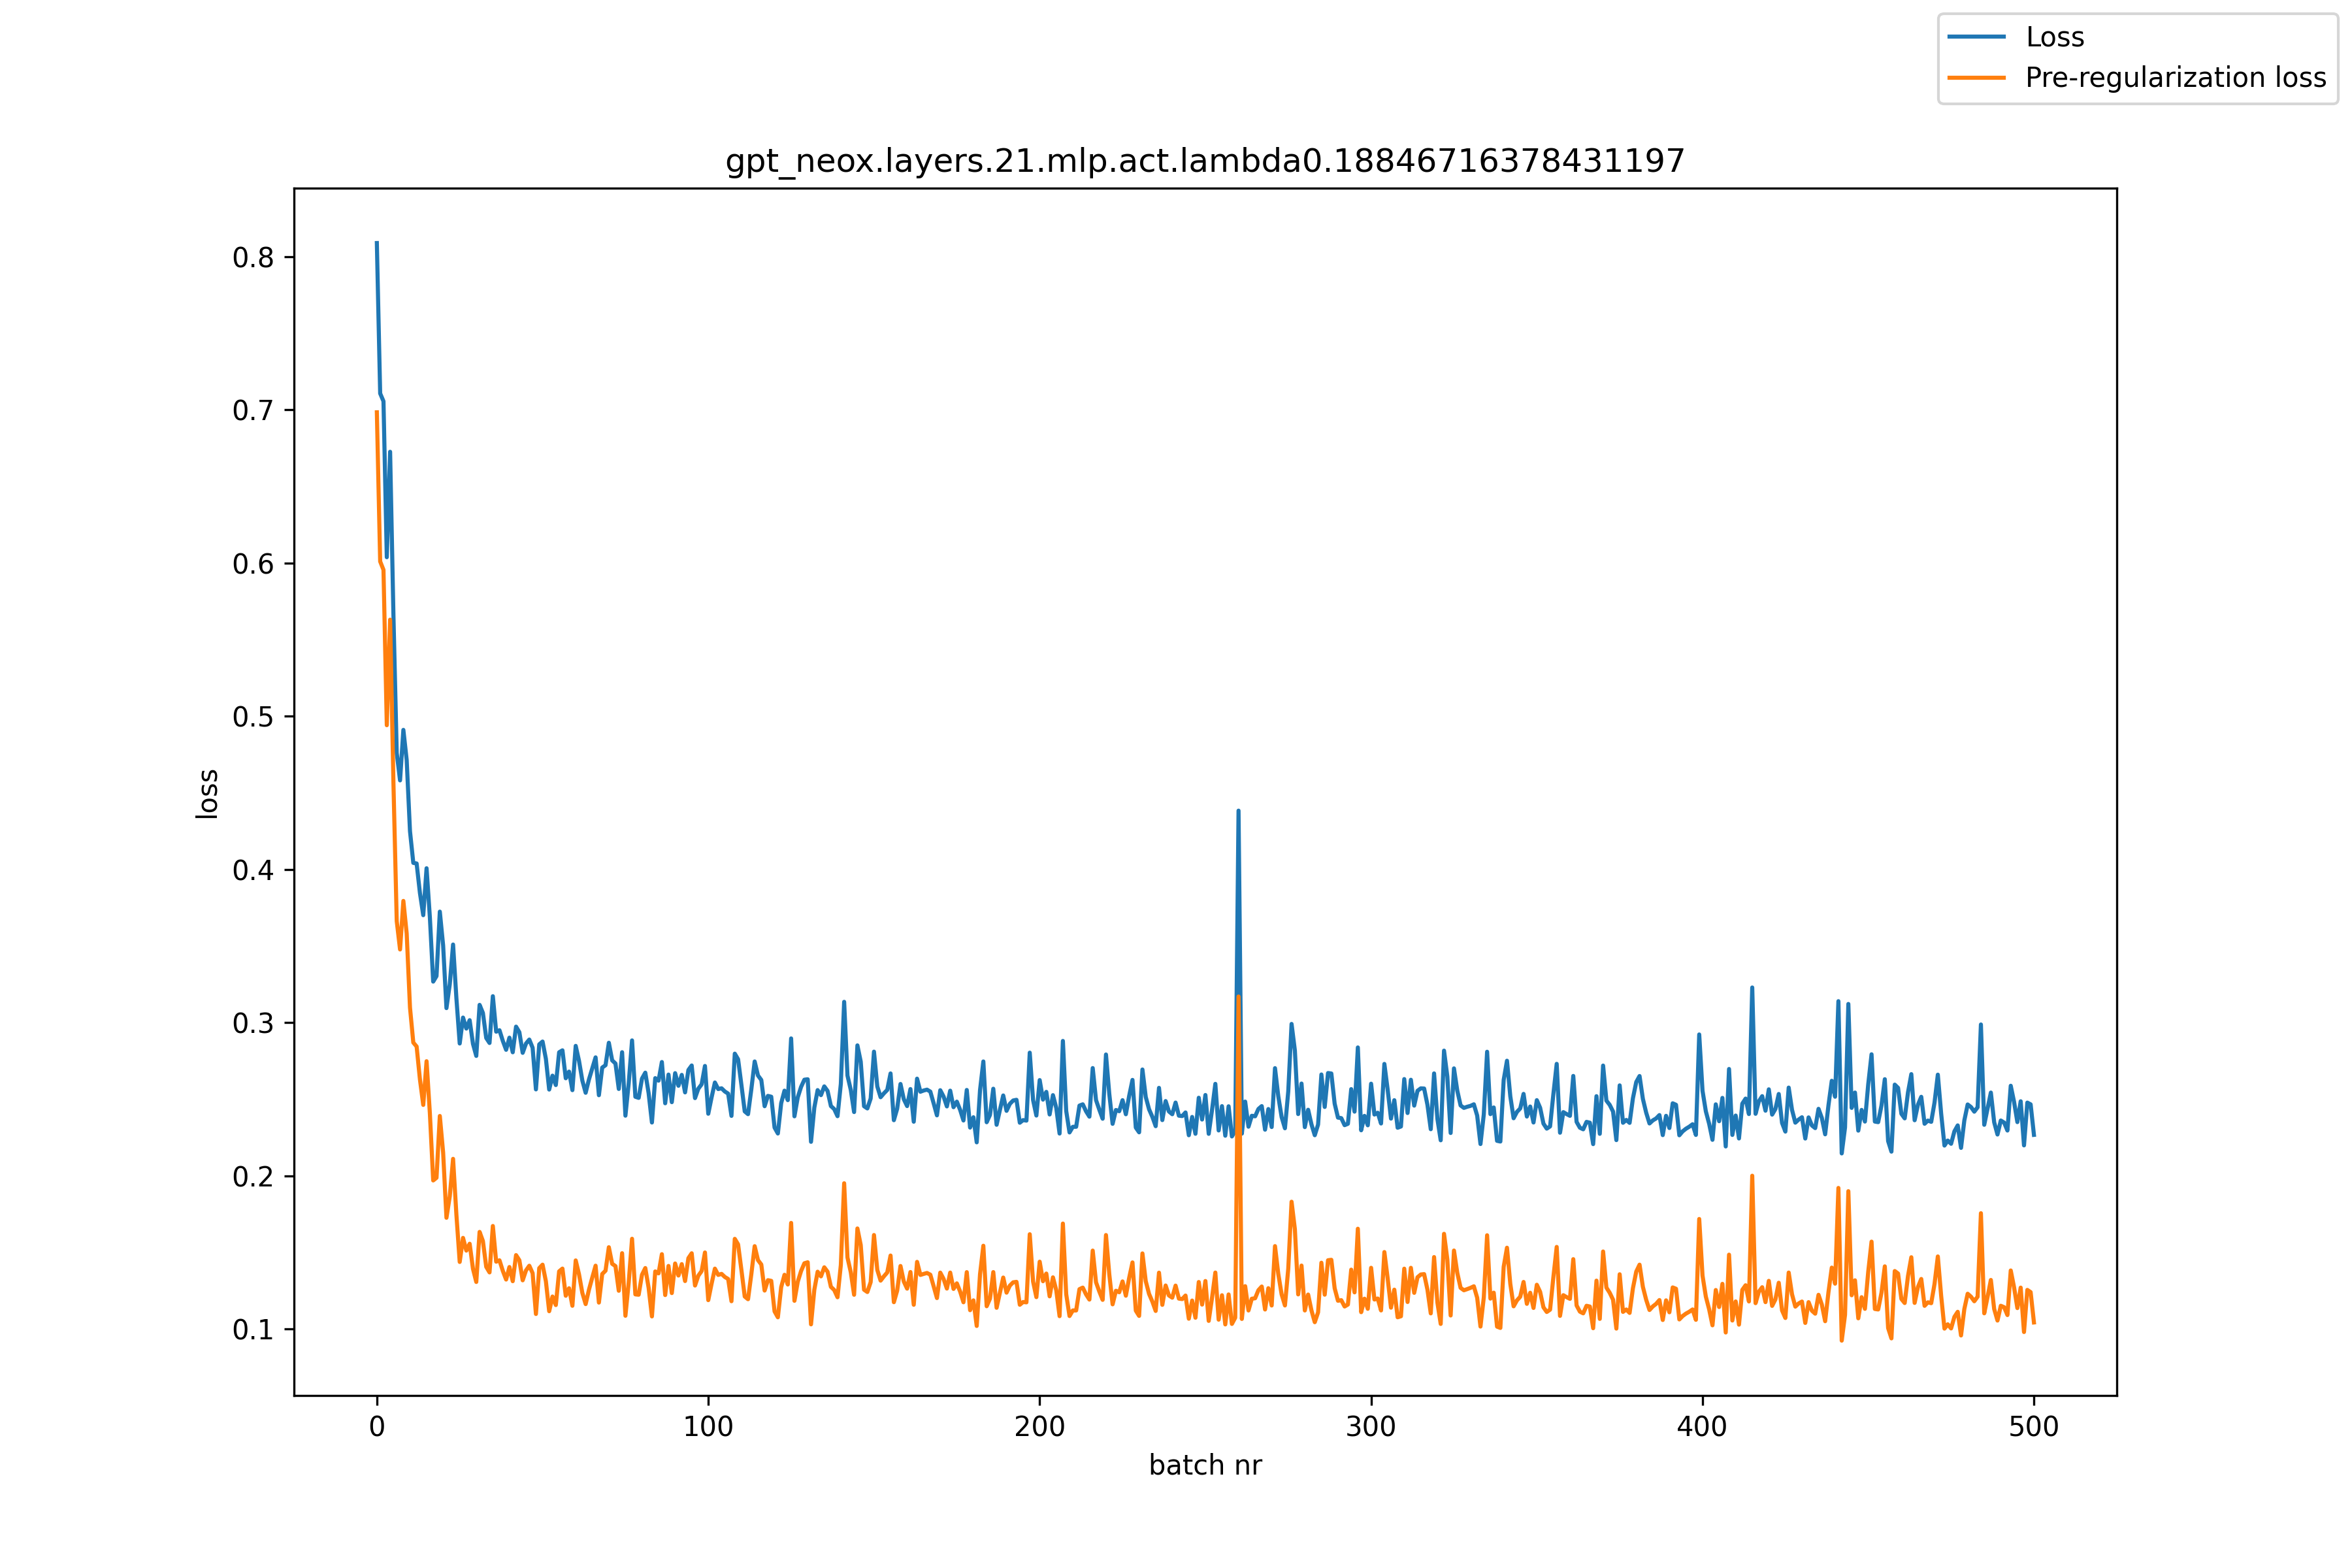

The data file committed next to this chart (first rows):
, loss, pre_reg_loss
0, 0.8089, 0.6984
1, 0.7108, 0.6011
2, 0.7056, 0.5956
3, 0.6038, 0.4941
4, 0.6727, 0.563
5, 0.5663, 0.4568
6, 0.476, 0.3662
7, 0.4581, 0.3477
8, 0.4911, 0.3794
9, 0.4715, 0.3582
10, 0.4249, 0.3098
11, 0.4043, 0.287
12, 0.4039, 0.2844
13, 0.3846, 0.2629
14, 0.3701, 0.2463
15, 0.4008, 0.2748
16, 0.3686, 0.2407
17, 0.3268, 0.1969
18, 0.3304, 0.1987
19, 0.3724, 0.239
20, 0.3503, 0.2152
21, 0.3095, 0.1726
22, 0.325, 0.1865
23, 0.351, 0.211
24, 0.3159, 0.1746
25, 0.2863, 0.1437
26, 0.3033, 0.1594
27, 0.2961, 0.1511
28, 0.3016, 0.1556
29, 0.2861, 0.1393
30, 0.2783, 0.1307
31, 0.3116, 0.1634
32, 0.3063, 0.1574
33, 0.29, 0.1406
34, 0.2867, 0.1369
35, 0.3172, 0.1672
36, 0.2941, 0.1439
37, 0.295, 0.1448
38, 0.2881, 0.138
39, 0.2822, 0.1322
40, 0.2902, 0.1404
41, 0.2806, 0.1312
42, 0.2974, 0.1482
43, 0.2937, 0.1448
44, 0.2803, 0.1317
45, 0.2863, 0.1382
46, 0.2889, 0.1413
47, 0.2835, 0.1364
48, 0.2564, 0.1098
49, 0.2858, 0.1397
50, 0.2876, 0.142
51, 0.2764, 0.1312
52, 0.2563, 0.1116
53, 0.2654, 0.1212
54, 0.2592, 0.1156
55, 0.2806, 0.1376
56, 0.2819, 0.1394
57, 0.2636, 0.1217
58, 0.268, 0.1266
59, 0.2559, 0.1151
... 441 more rows
